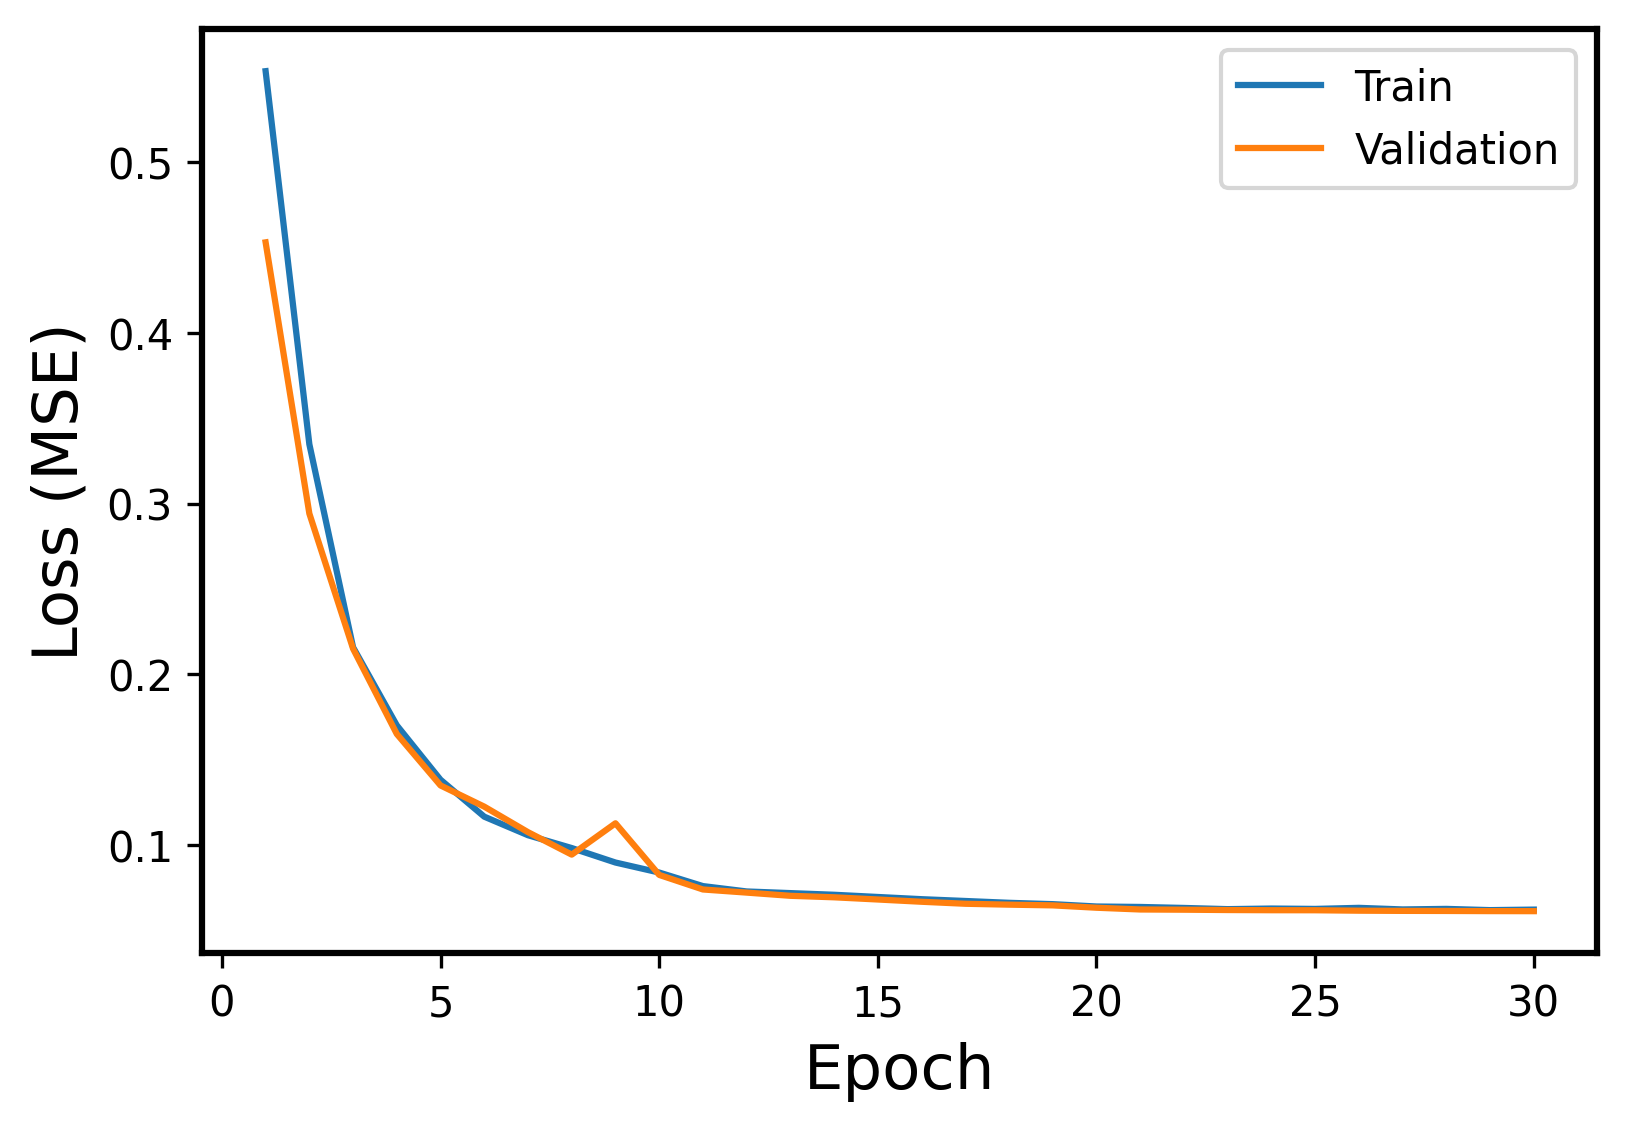

The file beside this chart, header and first rows:
Epoch, Events, Error
1, Train, 0.5533
1, Validation, 0.453
2, Train, 0.3348
2, Validation, 0.2941
3, Train, 0.2158
3, Validation, 0.2149
4, Train, 0.1701
4, Validation, 0.165
5, Train, 0.1382
5, Validation, 0.1348
6, Train, 0.1166
6, Validation, 0.1224
7, Train, 0.1057
7, Validation, 0.1075
8, Train, 0.09817
8, Validation, 0.09432
9, Train, 0.08969
9, Validation, 0.1127
10, Train, 0.08382
10, Validation, 0.08244
11, Train, 0.07588
11, Validation, 0.0739
12, Train, 0.07274
12, Validation, 0.07207
13, Train, 0.07177
13, Validation, 0.0702
14, Train, 0.0708
14, Validation, 0.06932
15, Train, 0.0695
15, Validation, 0.06803
16, Train, 0.06821
16, Validation, 0.06671
17, Train, 0.06716
17, Validation, 0.06553
18, Train, 0.06609
18, Validation, 0.06501
19, Train, 0.0653
19, Validation, 0.06459
20, Train, 0.06393
20, Validation, 0.06321
21, Train, 0.06366
21, Validation, 0.06218
22, Train, 0.06308
22, Validation, 0.06205
23, Train, 0.06238
23, Validation, 0.06186
24, Train, 0.06273
24, Validation, 0.06175
25, Train, 0.06251
25, Validation, 0.06173
26, Train, 0.06314
26, Validation, 0.06148
27, Train, 0.06221
27, Validation, 0.06136
28, Train, 0.06252
28, Validation, 0.06132
29, Train, 0.0618
29, Validation, 0.06123
30, Train, 0.06211
30, Validation, 0.06119
